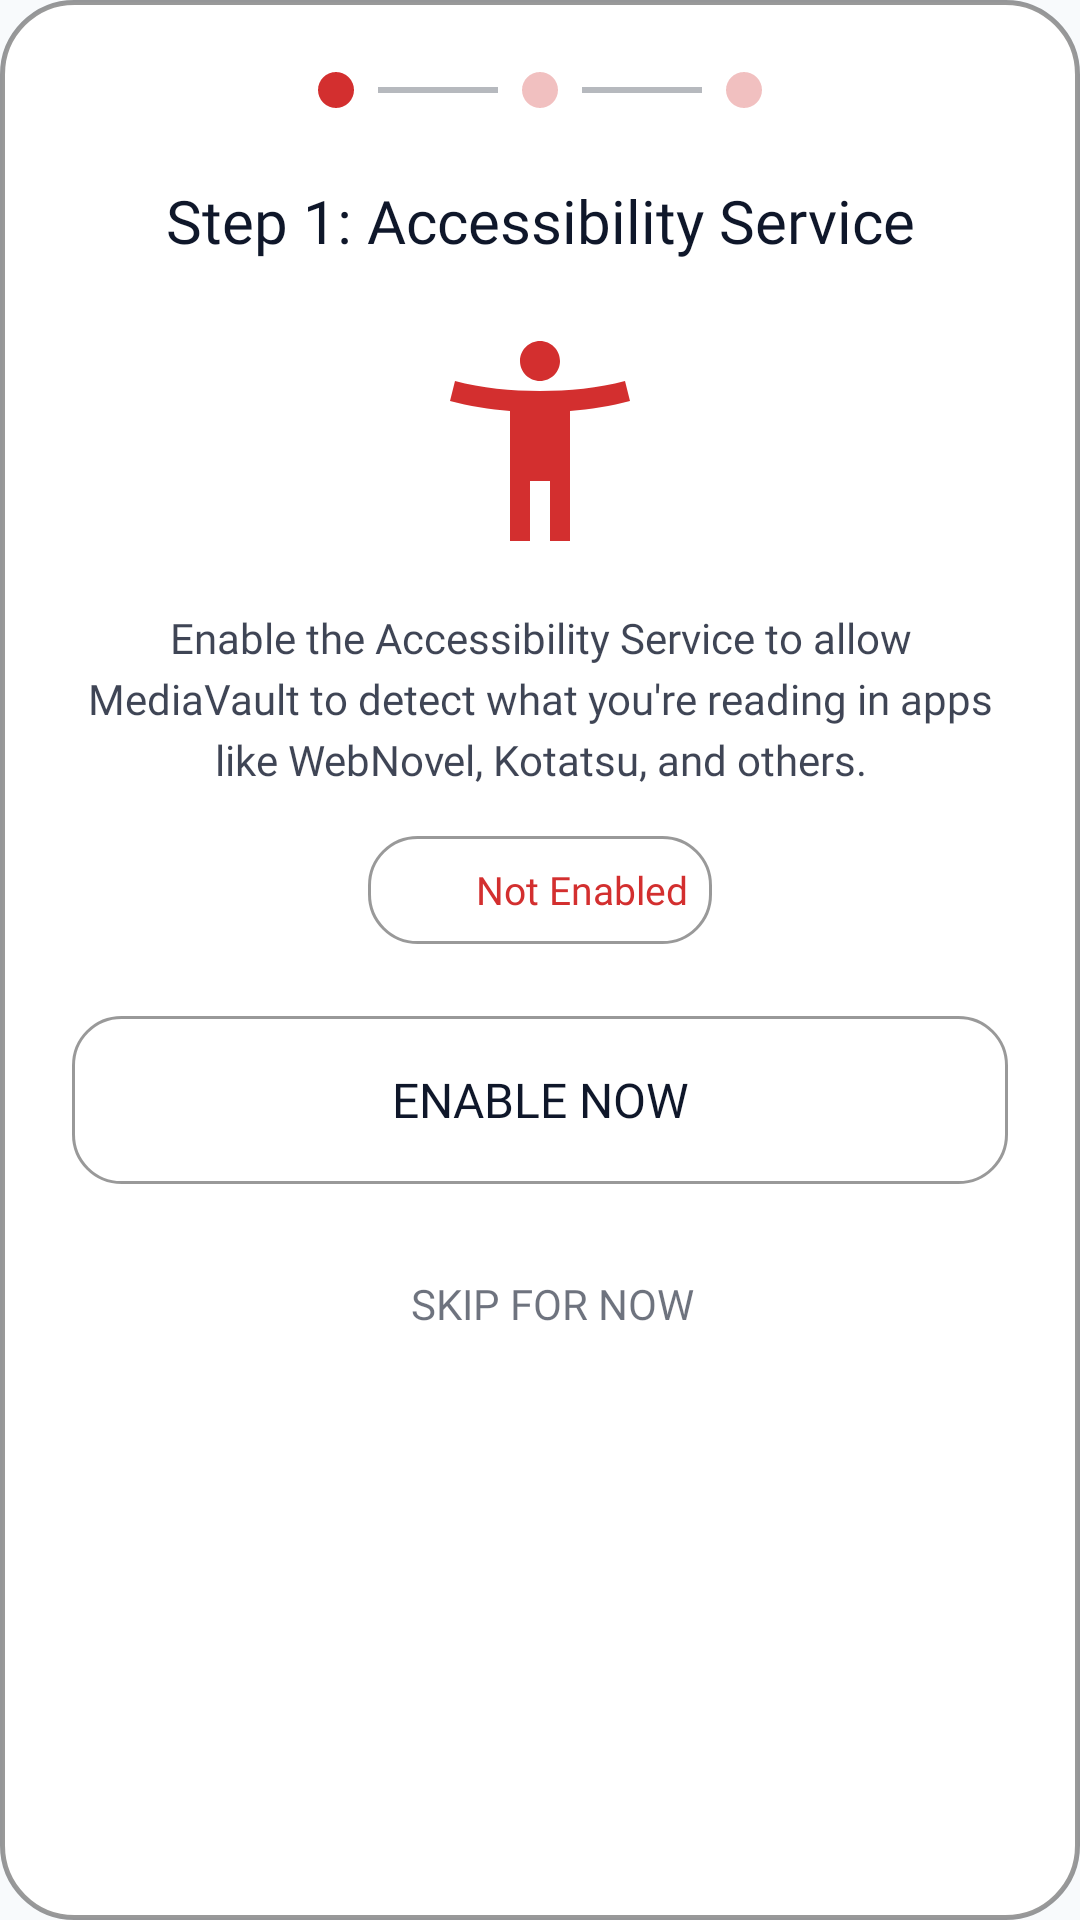

Android layout source for this screen:
<!-- AndroidManifest.xml: application theme Theme.MediaVault -->
<!-- res/layout/dialog_permission_wizard.xml -->
<?xml version="1.0" encoding="utf-8"?>
<LinearLayout xmlns:android="http://schemas.android.com/apk/res/android"
    xmlns:app="http://schemas.android.com/apk/res-auto"
    android:layout_width="match_parent"
    android:layout_height="wrap_content"
    android:orientation="vertical"
    android:padding="24dp"
    android:background="@drawable/glass_card_bg">

    
    <LinearLayout
        android:id="@+id/layout_steps"
        android:layout_width="match_parent"
        android:layout_height="wrap_content"
        android:gravity="center"
        android:layout_marginBottom="24dp"
        android:orientation="horizontal">

        <View
            android:id="@+id/step_1_dot"
            android:layout_width="12dp"
            android:layout_height="12dp"
            android:background="@drawable/badge_dot" />

        <View
            android:layout_width="40dp"
            android:layout_height="2dp"
            android:layout_marginHorizontal="8dp"
            android:background="?attr/colorOnSurface"
            android:alpha="0.3" />

        <View
            android:id="@+id/step_2_dot"
            android:layout_width="12dp"
            android:layout_height="12dp"
            android:background="@drawable/badge_dot"
            android:alpha="0.3" />

        <View
            android:layout_width="40dp"
            android:layout_height="2dp"
            android:layout_marginHorizontal="8dp"
            android:background="?attr/colorOnSurface"
            android:alpha="0.3" />

        <View
            android:id="@+id/step_3_dot"
            android:layout_width="12dp"
            android:layout_height="12dp"
            android:background="@drawable/badge_dot"
            android:alpha="0.3" />
    </LinearLayout>

    
    <TextView
        android:id="@+id/text_step_title"
        android:layout_width="match_parent"
        android:layout_height="wrap_content"
        android:fontFamily="@font/sf_pro_bold"
        android:gravity="center"
        android:text="@string/auto_step_1_accessibility_service"
        android:textColor="?attr/colorOnSurface"
        android:textSize="20sp" />

    
    <ImageView
        android:id="@+id/img_step_icon"
        android:layout_width="80dp"
        android:layout_height="80dp"
        android:layout_gravity="center"
        android:layout_marginTop="20dp"
        android:src="@drawable/ic_accessibility"
        app:tint="@color/vault_red_primary" />

    
    <TextView
        android:id="@+id/text_step_description"
        android:layout_width="match_parent"
        android:layout_height="wrap_content"
        android:layout_marginTop="16dp"
        android:fontFamily="@font/sf_pro_regular"
        android:gravity="center"
        android:lineSpacingExtra="4dp"
        android:text="@string/auto_enable_the_accessibility_service_to_allow_mediav"
        android:textColor="?attr/colorOnSurface"
        android:textSize="14sp"
        android:alpha="0.8" />

    
    <LinearLayout
        android:id="@+id/layout_status"
        android:layout_width="wrap_content"
        android:layout_height="wrap_content"
        android:layout_gravity="center"
        android:layout_marginTop="16dp"
        android:gravity="center"
        android:orientation="horizontal"
        android:padding="8dp"
        android:background="@drawable/glass_pill_bg">

        <ImageView
            android:id="@+id/img_status_icon"
            android:layout_width="20dp"
            android:layout_height="20dp"
            android:src="@drawable/ic_close" />

        <TextView
            android:id="@+id/text_status"
            android:layout_width="wrap_content"
            android:layout_height="wrap_content"
            android:layout_marginStart="8dp"
            android:fontFamily="@font/sf_pro_medium"
            android:text="@string/auto_not_enabled"
            android:textColor="@color/vault_red_primary"
            android:textSize="13sp" />
    </LinearLayout>

    
    <Button
        android:id="@+id/btn_action"
        android:layout_width="match_parent"
        android:layout_height="56dp"
        android:layout_marginTop="24dp"
        android:background="@drawable/glass_pill_bg"
        android:fontFamily="@font/sf_pro_bold"
        android:text="@string/auto_enable_now"
        android:textColor="?attr/colorOnSurface"
        android:textSize="16sp" />

    
    <LinearLayout
        android:layout_width="match_parent"
        android:layout_height="wrap_content"
        android:layout_marginTop="16dp"
        android:gravity="center"
        android:orientation="horizontal">

        <Button
            android:id="@+id/btn_back"
            android:layout_width="0dp"
            android:layout_height="48dp"
            android:layout_weight="1"
            android:layout_marginEnd="8dp"
            android:background="@android:color/transparent"
            android:fontFamily="@font/sf_pro_medium"
            android:text="@string/auto_back"
            android:textColor="?attr/colorOnSurface"
            android:textSize="14sp"
            android:visibility="gone" />

        <Button
            android:id="@+id/btn_skip"
            android:layout_width="0dp"
            android:layout_height="48dp"
            android:layout_weight="1"
            android:layout_marginStart="8dp"
            android:background="@android:color/transparent"
            android:fontFamily="@font/sf_pro_medium"
            android:text="@string/auto_skip_for_now"
            android:textColor="?attr/colorOnSurface"
            android:alpha="0.6"
            android:textSize="14sp" />
    </LinearLayout>

</LinearLayout>
<!-- resources referenced by this layout -->
<resources>
  <color name="vault_red_primary">#D32F2F</color>
  <!-- drawable badge_dot (drawable) -->
  <?xml version="1.0" encoding="utf-8"?>
  <shape xmlns:android="http://schemas.android.com/apk/res/android"
      android:shape="oval">
      <solid android:color="@color/vault_red_primary" />
      <size android:width="12dp" android:height="12dp" />
  </shape>
  <!-- drawable glass_card_bg (drawable) -->
  <?xml version="1.0" encoding="utf-8"?>
  <shape xmlns:android="http://schemas.android.com/apk/res/android"
      android:shape="rectangle">
      
      
      <solid android:color="@color/glass_surface_color" />
      
      
      <corners android:radius="24dp" />
      
      
      <stroke
          android:width="1.5dp"
          android:color="@color/glass_border_soft" />
          
  </shape>
  <!-- drawable glass_pill_bg (drawable) -->
  <?xml version="1.0" encoding="utf-8"?>
  <shape xmlns:android="http://schemas.android.com/apk/res/android"
      android:shape="rectangle">
      <solid android:color="@color/glass_surface_color" />
      <corners android:radius="16dp" />
      <stroke android:width="1dp" android:color="@color/glass_border_soft" />
  </shape>
  <!-- drawable ic_accessibility (drawable) -->
  <?xml version="1.0" encoding="utf-8"?>
  <vector xmlns:android="http://schemas.android.com/apk/res/android"
      android:width="24dp"
      android:height="24dp"
      android:viewportWidth="24"
      android:viewportHeight="24">
      <path
          android:fillColor="#FF000000"
          android:pathData="M20.5,6c-2.61,0.7 -5.67,1 -8.5,1s-5.89,-0.3 -8.5,-1L3,8c1.86,0.5 4,0.83 6,1v13h2v-6h2v6h2V9c2,-0.17 4.14,-0.5 6,-1l-0.5,-2zM12,6c1.1,0 2,-0.9 2,-2s-0.9,-2 -2,-2 -2,0.9 -2,2 0.9,2 2,2z"/>
  </vector>
  <string name="auto_back">Back</string>
  <string name="auto_enable_now">Enable Now</string>
  <string name="auto_enable_the_accessibility_service_to_allow_mediav">Enable the Accessibility Service to allow MediaVault to detect what you\'re reading in apps like WebNovel, Kotatsu, and others.</string>
  <string name="auto_not_enabled">Not Enabled</string>
  <string name="auto_skip_for_now">Skip for now</string>
  <string name="auto_step_1_accessibility_service">Step 1: Accessibility Service</string>
  <color name="glass_surface_color">#F2FFFFFF</color>
  <color name="glass_border_soft">#66000000</color>
  <color name="vault_red_dark">#9A0007</color>
  <color name="white">#FFFFFFFF</color>
  <color name="vault_red_light">#EF5350</color>
  <color name="black">#FF000000</color>
  <color name="background_base">#F8FAFC</color>
  <color name="background_surface">#FFFFFF</color>
  <color name="text_primary">#0F172A</color>
  <color name="nav_background">#F0FFFFFF</color>
  <color name="text_secondary">#475569</color>
</resources>
